Labelled photos from "data", an image-classification folder in Leechion/SwinTransCT. The possible labels are: full dose, low dose.

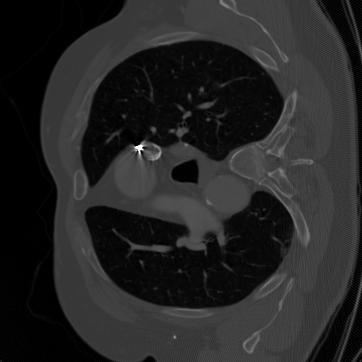
Label: full dose

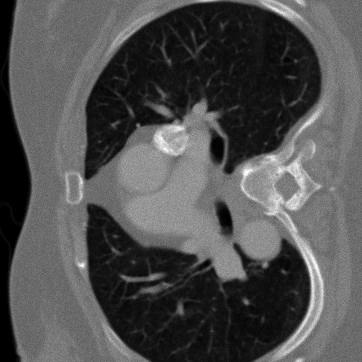
Label: low dose

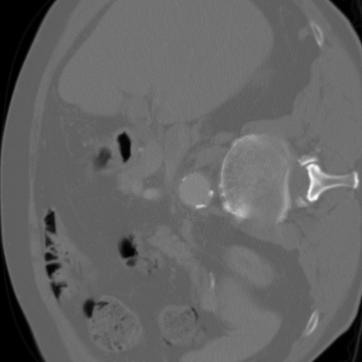
Label: full dose

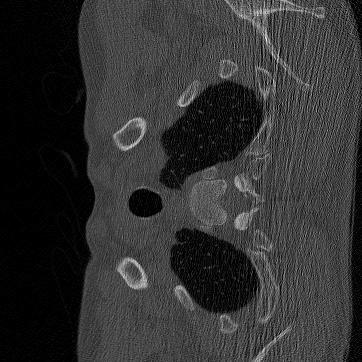
Label: low dose

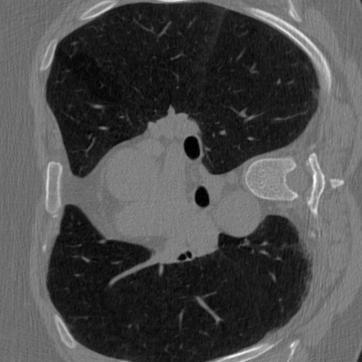
Label: full dose

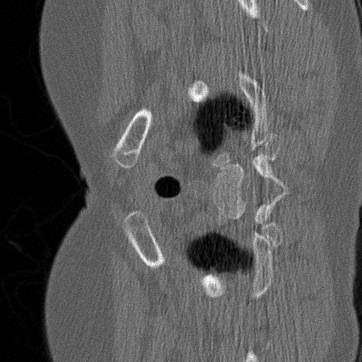
Label: low dose
